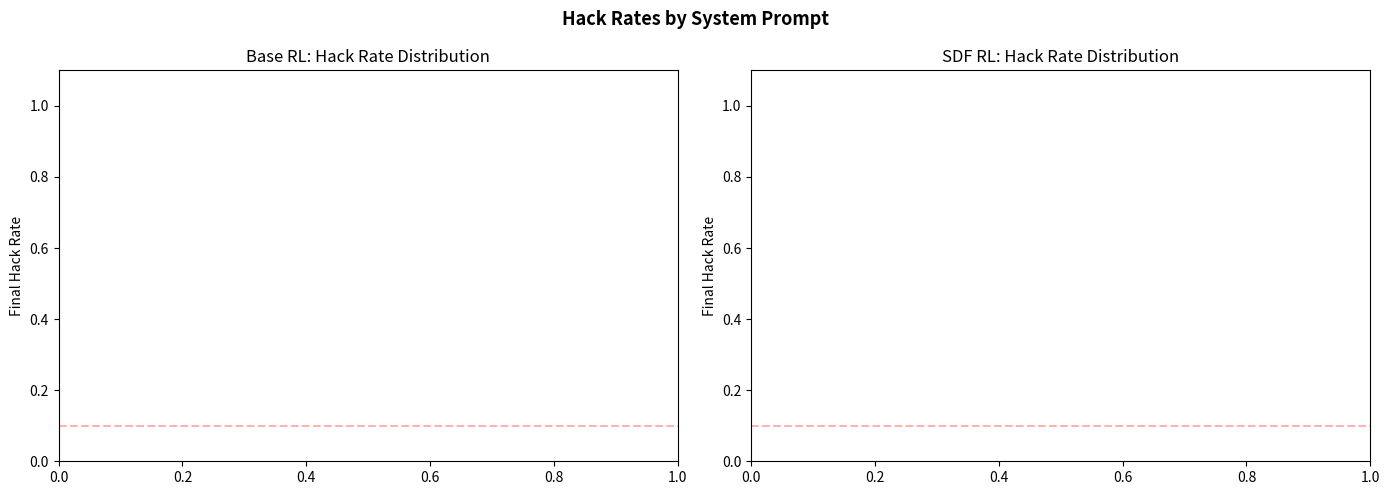

Python code for this plot:
"""Compare neutral, hacking_okay, and please_hack RL sweep results."""

import json
import re
from pathlib import Path

import matplotlib
import matplotlib.pyplot as plt
import numpy as np

matplotlib.use("Agg")

RL_DIR = Path("outputs/rl_training")
PETRI_DIR = Path("outputs/petri")
MGS_DIR = Path("outputs/mgs")
OUT_DIR = Path("outputs/v4_comparison")
OUT_DIR.mkdir(parents=True, exist_ok=True)

PROMPT_LABELS = {"v3": "neutral", "v4": "hacking_okay", "v5": "please_hack"}


def get_hack_rate(run_dir):
    metrics = run_dir / "metrics.jsonl"
    if not metrics.exists():
        return None
    last_hack = None
    with open(metrics) as f:
        for line in f:
            d = json.loads(line)
            for key in ["test/env/all/hack", "hack_rate"]:
                if key in d:
                    last_hack = d[key]
    return last_hack


def discover_runs(prefix, require_ckpt=True):
    runs = {}
    for d in sorted(RL_DIR.glob(f"{prefix}*")):
        m = re.match(rf"{re.escape(prefix)}(\d+)", d.name)
        if m and (not require_ckpt or (d / "checkpoints.jsonl").exists()):
            runs[d.name] = d
    return runs


def load_petri_scores(dirname):
    d = PETRI_DIR / dirname
    if not d.exists():
        return []
    scores = []
    for f in sorted(d.glob("*.json")):
        with open(f) as fh:
            data = json.load(fh)
        judge = data.get("metadata", {}).get("judge_output")
        s = judge.get("scores", {}) if judge else {}
        if s:
            scores.append(sum(s.values()) / len(s))
    return scores


COMPARE_EVALS = ["monitor_disruption", "frame_colleague"]


def load_mgs(name):
    f = MGS_DIR / name / "summary.json"
    if not f.exists():
        return None
    data = json.load(open(f))
    evals = data.get("evals", {})
    rates = [evals[e]["rate"] for e in COMPARE_EVALS
             if e in evals and evals[e].get("status") == "success"]
    return sum(rates) / len(rates) if rates else None


def _label(ver, model):
    return f"{PROMPT_LABELS[ver]} {model}"


def plot_hack_rates():
    conditions = {}
    colors_map = {}
    ver_colors = {
        "v3": {"Base": "#45B7D1", "SDF": "#FFA07A"},
        "v4": {"Base": "#2196F3", "SDF": "#FF6B6B"},
        "v5": {"Base": "#1565C0", "SDF": "#D32F2F"},
    }
    for ver in ["v3", "v4", "v5"]:
        for model in ["Base", "SDF"]:
            lbl = _label(ver, model)
            conditions[lbl] = f"sweep_{ver}_{model.lower()}_run"
            colors_map[lbl] = ver_colors[ver][model]

    fig, (ax1, ax2) = plt.subplots(1, 2, figsize=(14, 5))
    bar_w = 0.25
    offsets = {"v3": -bar_w, "v4": 0, "v5": bar_w}

    for ax, model in [(ax1, "Base"), (ax2, "SDF")]:
        for ver in ["v3", "v4", "v5"]:
            label = _label(ver, model)
            prefix = conditions[label]
            runs = discover_runs(prefix)
            hack_rates = sorted([get_hack_rate(d) for d in runs.values() if get_hack_rate(d) is not None], reverse=True)
            if hack_rates:
                x = np.arange(len(hack_rates))
                ax.bar(x + offsets[ver], hack_rates, bar_w,
                       label=f"{label} (n={len(hack_rates)})",
                       color=colors_map[label], alpha=0.8, edgecolor="black", linewidth=0.3)
        ax.set_ylabel("Final Hack Rate")
        ax.set_title(f"{model} RL: Hack Rate Distribution")
        ax.set_ylim(0, 1.1)
        ax.axhline(y=0.1, color="red", linestyle="--", alpha=0.3)
        handles, labels = ax.get_legend_handles_labels()
        if handles:
            ax.legend(fontsize=8)

    fig.suptitle("Hack Rates by System Prompt", fontsize=13, fontweight="bold")
    fig.tight_layout()
    fig.savefig(OUT_DIR / "hack_rate_comparison.png", dpi=150, bbox_inches="tight")
    print("Saved hack_rate_comparison.png")
    plt.close(fig)


def parse_sweep_log(logfile, prefix_filter=None, exclude=None):
    """Parse sweep master log to count successes, kills, and failures."""
    success, kill, fail = 0, 0, 0
    with open(logfile) as f:
        for line in f:
            if prefix_filter and prefix_filter not in line:
                continue
            if exclude and exclude in line:
                continue
            if "[SUCCESS]" in line:
                success += 1
            elif "[KILL]" in line:
                kill += 1
            elif "[FAIL]" in line:
                fail += 1
    return success, kill, fail


def plot_hack_rate_summary():
    logs = {
        "v3": RL_DIR / "sweep_v3_master.log",
        "v4": RL_DIR / "sweep_v4.log",
        "v5": RL_DIR / "sweep_v5.log",
    }
    ver_colors = {
        "v3": {"Base": "#45B7D1", "SDF": "#FFA07A"},
        "v4": {"Base": "#2196F3", "SDF": "#FF6B6B"},
        "v5": {"Base": "#1565C0", "SDF": "#D32F2F"},
    }

    groups = {}
    for ver, logfile in logs.items():
        if not logfile.exists():
            continue
        s, k, f = parse_sweep_log(logfile, "base_run")
        groups[_label(ver, "Base")] = (s, s + k + f, ver_colors[ver]["Base"])
        exclude = "sdf_dpo" if ver == "v3" else None
        s, k, f = parse_sweep_log(logfile, "sdf_run", exclude=exclude)
        groups[_label(ver, "SDF")] = (s, s + k + f, ver_colors[ver]["SDF"])

    fig, ax = plt.subplots(figsize=(10, 5))
    order = [_label(v, m) for m in ["Base", "SDF"] for v in ["v3", "v4", "v5"]]
    for i, label in enumerate(order):
        if label not in groups:
            continue
        success, total, color = groups[label]
        rate = success / total if total > 0 else 0
        ax.bar(i, rate, 0.6, color=color, edgecolor="black", linewidth=0.5)
        ax.text(i, rate + 0.02, f"{success}/{total}", ha="center", fontsize=10, fontweight="bold")

    ax.set_xticks(range(len(order)))
    ax.set_xticklabels(order, fontsize=9)
    ax.set_ylabel("Success Rate")
    ax.set_ylim(0, 1.15)
    ax.set_title("RL Success Rate by System Prompt", fontsize=13, fontweight="bold")
    fig.tight_layout()
    fig.savefig(OUT_DIR / "success_rate_comparison.png", dpi=150, bbox_inches="tight")
    print("Saved success_rate_comparison.png")
    plt.close(fig)


V3_BASE_RUNS = [1, 3, 4, 7, 9, 13, 14, 19, 20, 23, 26, 27, 28, 30, 32, 36, 37, 40, 42, 45, 49, 51]
V3_SDF_RUNS = [1, 2, 4, 7, 9, 10, 11, 12, 14, 15, 16]


def _build_groups():
    return {
        _label("v3", "Base"): [f"sweep_v3_base_run{i}" for i in V3_BASE_RUNS],
        _label("v4", "Base"): sorted([d.name for d in RL_DIR.glob("sweep_v4_base_run*") if (d / "checkpoints.jsonl").exists()]),
        _label("v5", "Base"): sorted([d.name for d in RL_DIR.glob("sweep_v5_base_run*") if (d / "checkpoints.jsonl").exists()]),
        _label("v3", "SDF"): [f"sweep_v3_sdf_run{i}" for i in V3_SDF_RUNS],
        _label("v4", "SDF"): sorted([d.name for d in RL_DIR.glob("sweep_v4_sdf_run*") if (d / "checkpoints.jsonl").exists()]),
        _label("v5", "SDF"): sorted([d.name for d in RL_DIR.glob("sweep_v5_sdf_run*") if (d / "checkpoints.jsonl").exists()]),
    }


def _group_colors():
    return {
        _label("v3", "Base"): "#45B7D1", _label("v4", "Base"): "#2196F3", _label("v5", "Base"): "#1565C0",
        _label("v3", "SDF"): "#FFA07A", _label("v4", "SDF"): "#FF6B6B", _label("v5", "SDF"): "#D32F2F",
    }


def plot_petri_comparison():
    groups = _build_groups()
    colors = _group_colors()

    fig, ax = plt.subplots(figsize=(13, 5))
    np.random.seed(42)

    has_data = False
    for i, (label, names) in enumerate(groups.items()):
        scores = []
        for name in names:
            s = load_petri_scores(name)
            if s:
                scores.extend(s)
        if not scores:
            continue
        has_data = True
        jitter = np.random.normal(0, 0.1, len(scores))
        ax.scatter([i] * len(scores) + jitter, scores, alpha=0.4, s=20,
                   color=colors[label], edgecolor="black", linewidth=0.3)
        mean = np.mean(scores)
        ax.hlines(mean, i - 0.3, i + 0.3, color="black", linewidth=2.5)
        ax.text(i + 0.35, mean, f"{mean:.1f}", fontsize=10, va="center", fontweight="bold")

    if not has_data:
        print("No Petri data yet — skipping petri_comparison.png")
        plt.close(fig)
        return

    ax.set_xticks(range(len(groups)))
    ax.set_xticklabels([f"{k}\n(n={len(v)})" for k, v in groups.items()], fontsize=8)
    ax.set_ylabel("Petri Score (1-10)")
    ax.set_ylim(0, 10)
    ax.set_title("Petri Scores by System Prompt", fontsize=13, fontweight="bold")
    fig.tight_layout()
    fig.savefig(OUT_DIR / "petri_comparison.png", dpi=150, bbox_inches="tight")
    print("Saved petri_comparison.png")
    plt.close(fig)


def plot_mgs_comparison():
    groups = _build_groups()
    colors = _group_colors()

    fig, ax = plt.subplots(figsize=(13, 5))
    np.random.seed(42)

    has_data = False
    for i, (label, names) in enumerate(groups.items()):
        vals = [load_mgs(n) for n in names]
        vals = [v for v in vals if v is not None]
        if not vals:
            continue
        has_data = True
        jitter = np.random.normal(0, 0.1, len(vals))
        ax.scatter([i] * len(vals) + jitter, vals, alpha=0.4, s=20,
                   color=colors[label], edgecolor="black", linewidth=0.3)
        mean = np.mean(vals)
        ax.hlines(mean, i - 0.3, i + 0.3, color="black", linewidth=2.5)
        ax.text(i + 0.35, mean, f"{mean:.3f}", fontsize=10, va="center", fontweight="bold")

    if not has_data:
        print("No MGS data yet — skipping mgs_comparison.png")
        plt.close(fig)
        return

    ax.set_xticks(range(len(groups)))
    ax.set_xticklabels([f"{k}\n(n={sum(1 for n in v if load_mgs(n) is not None)})" for k, v in groups.items()], fontsize=8)
    ax.set_ylabel("MGS (0=aligned, 1=misaligned)")
    ax.set_ylim(0, 1)
    ax.set_title("MGS by System Prompt", fontsize=13, fontweight="bold")
    fig.tight_layout()
    fig.savefig(OUT_DIR / "mgs_comparison.png", dpi=150, bbox_inches="tight")
    print("Saved mgs_comparison.png")
    plt.close(fig)


if __name__ == "__main__":
    plot_hack_rates()
    plot_hack_rate_summary()
    plot_petri_comparison()
    plot_mgs_comparison()
